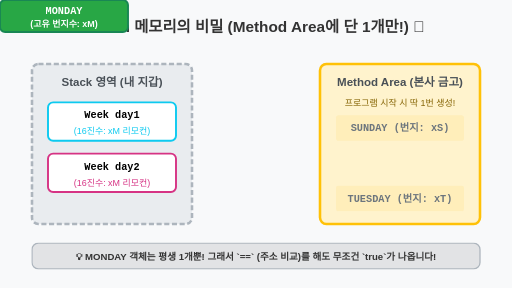
t = 0.00 s
t = 0.90 s: frame unchanged from t = 0.00 s, image omitted
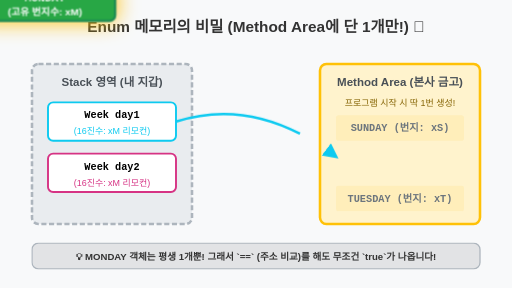
t = 1.95 s
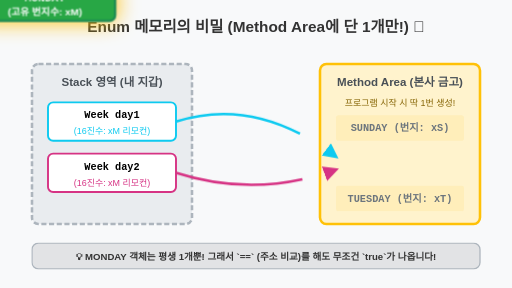
t = 3.00 s
t = 4.05 s: frame unchanged from t = 3.00 s, image omitted
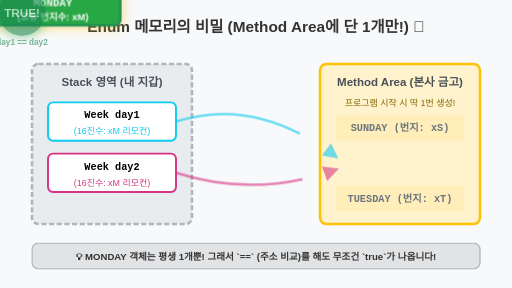
t = 4.95 s

The animated SVG that drew these frames (rendered in a browser with its animation timeline set to each time). Animation: 4 CSS @keyframes rules; one cycle of 6.00 s, repeats indefinitely.

<svg viewBox="0 0 800 450" xmlns="http://www.w3.org/2000/svg">
  <rect width="800" height="450" fill="#f8f9fa"/>
  <style>
    @keyframes link-var1 {
      0%, 20% { stroke-dashoffset: 200; opacity: 0; }
      30%, 80% { stroke-dashoffset: 0; opacity: 1; stroke: #0dcaf0; }
      90%, 100% { stroke-dashoffset: 0; opacity: 0; }
    }
    @keyframes link-var2 {
      0%, 40% { stroke-dashoffset: 200; opacity: 0; }
      50%, 80% { stroke-dashoffset: 0; opacity: 1; stroke: #d63384; }
      90%, 100% { stroke-dashoffset: 0; opacity: 0; }
    }
    @keyframes highlight-enum {
      0%, 20% { filter: none; transform: scale(1); }
      30%, 80% { filter: drop-shadow(0 0 15px #ffc107); transform: scale(1.1); }
      90%, 100% { filter: none; transform: scale(1); }
    }
    @keyframes compare-true {
      0%, 60% { opacity: 0; transform: scale(0.5); }
      70%, 80% { opacity: 1; transform: scale(1.2); }
      90%, 100% { opacity: 0; transform: scale(0.5); }
    }

    .anim-link1 { animation: link-var1 6s infinite; stroke-dasharray: 200; }
    .anim-link2 { animation: link-var2 6s infinite; stroke-dasharray: 200; }
    .anim-enum { animation: highlight-enum 6s infinite; transform-origin: center; }
    .anim-true { animation: compare-true 6s infinite; transform-origin: center; }

    .title { font-family: sans-serif; font-size: 24px; font-weight: bold; fill: #333; text-anchor: middle; }
    .code { font-family: monospace; font-size: 16px; font-weight: bold; }
    .region-title { font-family: sans-serif; font-size: 18px; font-weight: bold; text-anchor: middle; fill: #495057; }
  </style>

  <text x="400" y="50" class="title">Enum 메모리의 비밀 (Method Area에 단 1개만!) 🧠</text>

  <!-- 좌측: Stack 영역 (변수들) -->
  <rect x="50" y="100" width="250" height="250" rx="10" fill="#e9ecef" stroke="#adb5bd" stroke-width="4" stroke-dasharray="8 4"/>
  <text x="175" y="135" class="region-title">Stack 영역 (내 지갑)</text>
  
  <rect x="75" y="160" width="200" height="60" rx="8" fill="#fff" stroke="#0dcaf0" stroke-width="3"/>
  <text x="175" y="185" class="code" fill="#000" text-anchor="middle">Week day1</text>
  <text x="175" y="210" font-family="sans-serif" font-size="14" fill="#0dcaf0" text-anchor="middle">(16진수: xM 리모컨)</text>

  <rect x="75" y="240" width="200" height="60" rx="8" fill="#fff" stroke="#d63384" stroke-width="3"/>
  <text x="175" y="265" class="code" fill="#000" text-anchor="middle">Week day2</text>
  <text x="175" y="290" font-family="sans-serif" font-size="14" fill="#d63384" text-anchor="middle">(16진수: xM 리모컨)</text>

  <!-- 우측: Method Area (메타데이터 영역) -->
  <rect x="500" y="100" width="250" height="250" rx="10" fill="#fff3cd" stroke="#ffc107" stroke-width="4"/>
  <text x="625" y="135" class="region-title">Method Area (본사 금고)</text>
  
  <text x="625" y="165" font-family="sans-serif" font-size="14" fill="#856404" text-anchor="middle">프로그램 시작 시 딱 1번 생성!</text>

  <!-- Enum 싱글톤 객체들 -->
  <rect x="525" y="180" width="200" height="40" rx="4" fill="#ffeeba"/>
  <text x="625" y="205" class="code" fill="#6c757d" text-anchor="middle">SUNDAY (번지: xS)</text>

  <g class="anim-enum" transform="translate(525, 230)">
    <rect x="0" y="0" width="200" height="50" rx="8" fill="#28a745" stroke="#198754" stroke-width="3"/>
    <text x="100" y="22" class="code" fill="#fff" text-anchor="middle">MONDAY</text>
    <text x="100" y="42" font-family="sans-serif" font-size="14" font-weight="bold" fill="#fff" text-anchor="middle">(고유 번지수: xM)</text>
  </g>

  <rect x="525" y="290" width="200" height="40" rx="4" fill="#ffeeba"/>
  <text x="625" y="315" class="code" fill="#6c757d" text-anchor="middle">TUESDAY (번지: xT)</text>

  <!-- 연결망 화살표 -->
  <path d="M 275 190 Q 400 150 525 245" fill="none" class="anim-link1" stroke-width="4" marker-end="url(#arrow-cyan)"/>
  <path d="M 275 270 Q 400 310 525 265" fill="none" class="anim-link2" stroke-width="4" marker-end="url(#arrow-pink)"/>

  <!-- 정답 판정 (True) -->
  <g class="anim-true" transform="translate(400, 230)">
    <circle cx="0" cy="0" r="40" fill="#198754" filter="drop-shadow(0 0 10px #28a745)"/>
    <text x="0" y="8" font-family="sans-serif" font-size="20" font-weight="bold" fill="#fff" text-anchor="middle">TRUE!</text>
    <text x="0" y="55" font-family="sans-serif" font-size="14" font-weight="bold" fill="#198754" text-anchor="middle">day1 == day2</text>
  </g>

  <!-- 하단 요약 -->
  <rect x="50" y="380" width="700" height="40" rx="10" fill="#e2e3e5" stroke="#adb5bd" stroke-width="2"/>
  <text x="400" y="406" font-family="sans-serif" font-size="15" font-weight="bold" fill="#333" text-anchor="middle">💡 MONDAY 객체는 평생 1개뿐! 그래서 `==` (주소 비교)를 해도 무조건 `true`가 나옵니다!</text>

  <defs>
    <marker id="arrow-cyan" viewBox="0 0 10 10" refX="8" refY="5" markerWidth="6" markerHeight="6" orient="auto"><path d="M 0 0 L 10 5 L 0 10 z" fill="#0dcaf0"/></marker>
    <marker id="arrow-pink" viewBox="0 0 10 10" refX="8" refY="5" markerWidth="6" markerHeight="6" orient="auto"><path d="M 0 0 L 10 5 L 0 10 z" fill="#d63384"/></marker>
  </defs>
</svg>
